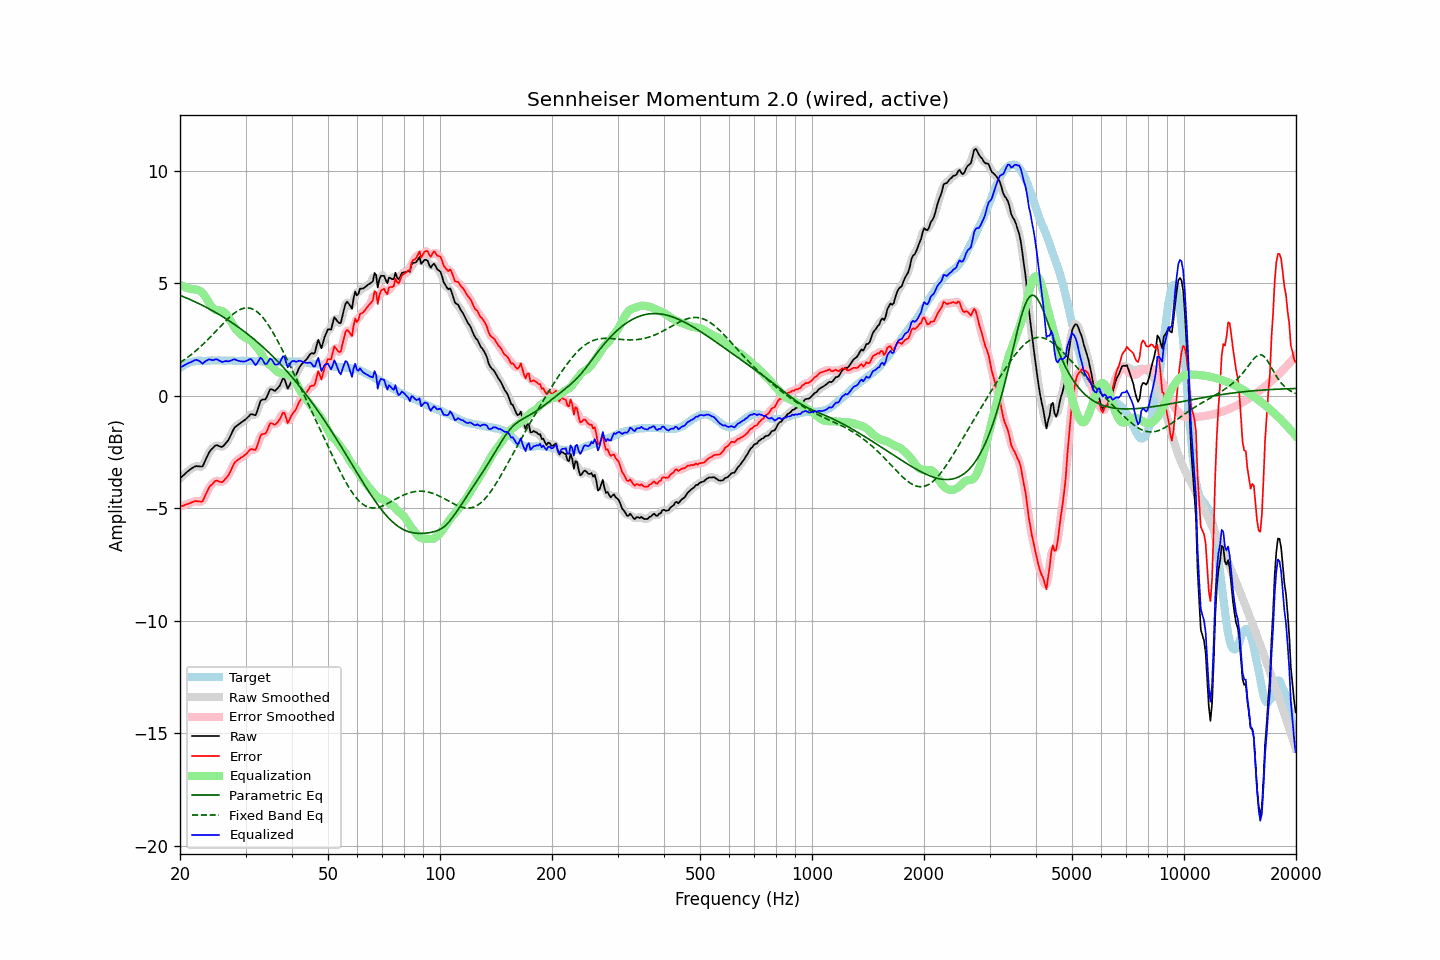

Values plotted in this chart, from the file beside it:
frequency, raw, error, smoothed, error_smoothed, equalization, parametric_eq, fixed_band_eq, equalized_raw, equalized_smoothed, target
20.00, -3.67, -4.92, -3.67, -4.92, 4.94, 4.47, 1.48, 1.26, 1.26, 1.25
20.20, -3.60, -4.90, -3.60, -4.90, 4.90, 4.44, 1.53, 1.30, 1.30, 1.30
20.40, -3.54, -4.89, -3.54, -4.88, 4.87, 4.41, 1.57, 1.33, 1.34, 1.35
20.61, -3.47, -4.85, -3.47, -4.85, 4.84, 4.38, 1.62, 1.37, 1.37, 1.37
20.81, -3.40, -4.83, -3.41, -4.83, 4.82, 4.35, 1.67, 1.41, 1.41, 1.43
21.02, -3.34, -4.81, -3.34, -4.80, 4.79, 4.32, 1.73, 1.45, 1.45, 1.46
21.23, -3.29, -4.78, -3.29, -4.78, 4.77, 4.29, 1.78, 1.48, 1.48, 1.48
21.44, -3.24, -4.75, -3.24, -4.75, 4.75, 4.26, 1.84, 1.51, 1.51, 1.50
21.66, -3.19, -4.72, -3.19, -4.71, 4.74, 4.23, 1.89, 1.54, 1.55, 1.52
21.87, -3.15, -4.69, -3.15, -4.69, 4.73, 4.19, 1.95, 1.58, 1.58, 1.53
22.09, -3.12, -4.68, -3.13, -4.68, 4.73, 4.16, 2.01, 1.61, 1.60, 1.55
22.31, -3.13, -4.70, -3.13, -4.69, 4.71, 4.13, 2.08, 1.58, 1.59, 1.56
22.54, -3.13, -4.70, -3.15, -4.71, 4.68, 4.09, 2.14, 1.55, 1.54, 1.56
22.76, -3.14, -4.70, -3.15, -4.71, 4.64, 4.06, 2.20, 1.50, 1.49, 1.56
22.99, -3.14, -4.69, -3.10, -4.65, 4.57, 4.02, 2.27, 1.43, 1.47, 1.55
23.22, -2.99, -4.54, -3.00, -4.55, 4.49, 3.99, 2.34, 1.49, 1.49, 1.55
23.45, -2.83, -4.38, -2.85, -4.40, 4.38, 3.95, 2.41, 1.55, 1.54, 1.55
23.69, -2.68, -4.25, -2.67, -4.23, 4.27, 3.91, 2.48, 1.58, 1.59, 1.56
23.92, -2.52, -4.08, -2.54, -4.10, 4.15, 3.87, 2.55, 1.62, 1.61, 1.56
24.16, -2.42, -3.99, -2.43, -4.00, 4.03, 3.83, 2.63, 1.61, 1.60, 1.57
24.40, -2.35, -3.93, -2.34, -3.91, 3.94, 3.80, 2.70, 1.59, 1.60, 1.58
24.65, -2.28, -3.85, -2.27, -3.84, 3.88, 3.76, 2.78, 1.59, 1.60, 1.57
24.89, -2.21, -3.78, -2.22, -3.80, 3.84, 3.71, 2.85, 1.62, 1.61, 1.57
25.14, -2.19, -3.76, -2.21, -3.78, 3.82, 3.67, 2.93, 1.62, 1.61, 1.57
25.39, -2.22, -3.80, -2.22, -3.80, 3.81, 3.63, 3.00, 1.58, 1.59, 1.58
25.65, -2.25, -3.83, -2.25, -3.83, 3.80, 3.59, 3.08, 1.55, 1.55, 1.58
25.91, -2.27, -3.84, -2.26, -3.83, 3.78, 3.55, 3.16, 1.51, 1.52, 1.57
26.16, -2.23, -3.80, -2.22, -3.79, 3.75, 3.50, 3.23, 1.52, 1.52, 1.57
26.43, -2.14, -3.71, -2.16, -3.72, 3.69, 3.46, 3.30, 1.55, 1.53, 1.57
26.69, -2.06, -3.63, -2.07, -3.64, 3.61, 3.41, 3.37, 1.55, 1.54, 1.57
26.96, -1.97, -3.55, -1.96, -3.53, 3.50, 3.37, 3.44, 1.53, 1.54, 1.57
27.23, -1.83, -3.41, -1.83, -3.40, 3.39, 3.32, 3.51, 1.55, 1.55, 1.57
27.50, -1.68, -3.26, -1.68, -3.25, 3.26, 3.27, 3.57, 1.58, 1.58, 1.57
27.77, -1.53, -3.09, -1.54, -3.10, 3.14, 3.22, 3.63, 1.61, 1.61, 1.56
28.05, -1.40, -2.96, -1.42, -2.98, 3.03, 3.17, 3.69, 1.63, 1.61, 1.56
28.33, -1.35, -2.90, -1.34, -2.90, 2.94, 3.12, 3.74, 1.59, 1.60, 1.55
28.62, -1.29, -2.84, -1.29, -2.84, 2.86, 3.07, 3.79, 1.57, 1.57, 1.55
28.90, -1.24, -2.80, -1.24, -2.80, 2.79, 3.02, 3.82, 1.55, 1.55, 1.56
29.19, -1.19, -2.74, -1.19, -2.75, 2.73, 2.97, 3.86, 1.53, 1.53, 1.55
29.48, -1.14, -2.71, -1.14, -2.70, 2.67, 2.92, 3.88, 1.53, 1.53, 1.57
29.78, -1.09, -2.65, -1.09, -2.65, 2.62, 2.86, 3.90, 1.53, 1.53, 1.56
30.08, -1.03, -2.60, -1.03, -2.59, 2.58, 2.81, 3.91, 1.55, 1.55, 1.57
30.38, -0.96, -2.52, -0.96, -2.51, 2.54, 2.75, 3.91, 1.58, 1.59, 1.55
30.68, -0.89, -2.45, -0.89, -2.44, 2.51, 2.69, 3.90, 1.62, 1.62, 1.55
30.99, -0.81, -2.37, -0.84, -2.39, 2.46, 2.64, 3.89, 1.64, 1.62, 1.55
31.30, -0.82, -2.37, -0.84, -2.39, 2.39, 2.58, 3.86, 1.57, 1.55, 1.55
31.61, -0.84, -2.39, -0.85, -2.39, 2.31, 2.52, 3.83, 1.47, 1.46, 1.55
31.93, -0.86, -2.41, -0.81, -2.36, 2.23, 2.46, 3.79, 1.36, 1.42, 1.55
32.24, -0.69, -2.23, -0.67, -2.22, 2.14, 2.40, 3.74, 1.45, 1.47, 1.54
32.57, -0.47, -2.02, -0.48, -2.02, 2.05, 2.34, 3.67, 1.57, 1.57, 1.55
32.89, -0.24, -1.79, -0.29, -1.83, 1.94, 2.27, 3.61, 1.70, 1.65, 1.54
33.22, -0.17, -1.70, -0.19, -1.73, 1.82, 2.21, 3.53, 1.64, 1.62, 1.53
33.55, -0.16, -1.69, -0.16, -1.69, 1.69, 2.15, 3.44, 1.53, 1.53, 1.53
33.89, -0.16, -1.68, -0.13, -1.65, 1.57, 2.08, 3.35, 1.41, 1.44, 1.52
34.23, -0.05, -1.58, -0.02, -1.55, 1.48, 2.01, 3.25, 1.43, 1.46, 1.53
34.57, 0.12, -1.40, 0.12, -1.40, 1.42, 1.95, 3.15, 1.54, 1.53, 1.52
34.92, 0.29, -1.23, 0.24, -1.28, 1.37, 1.88, 3.04, 1.66, 1.61, 1.51
35.27, 0.30, -1.21, 0.28, -1.23, 1.32, 1.81, 2.92, 1.62, 1.60, 1.51
35.62, 0.26, -1.25, 0.27, -1.24, 1.26, 1.74, 2.80, 1.51, 1.53, 1.51
35.97, 0.22, -1.29, 0.25, -1.26, 1.18, 1.66, 2.67, 1.39, 1.43, 1.51
... 635 more rows
